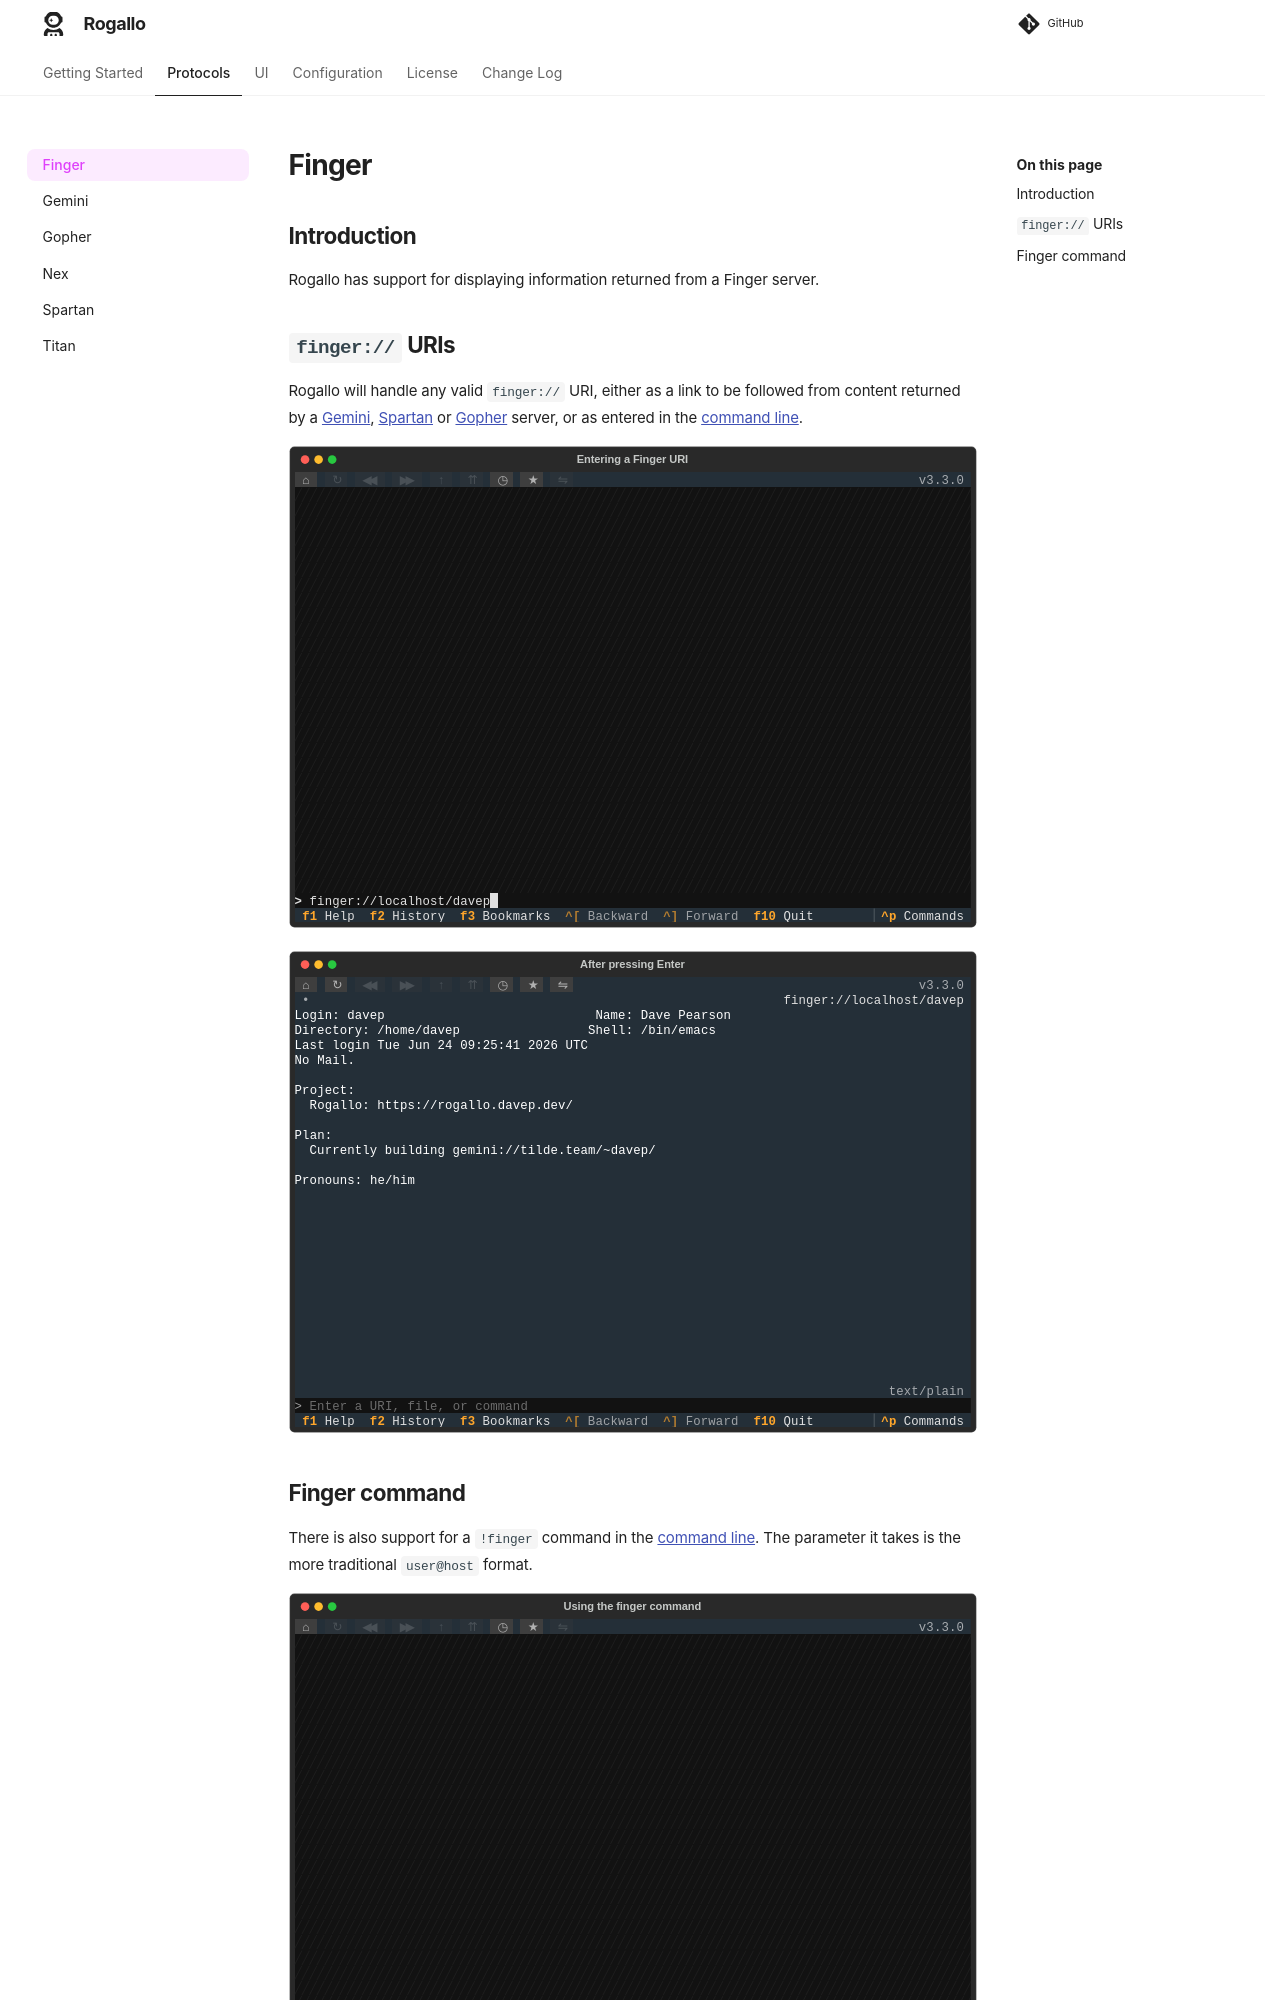

repository: davep/rogallo · page: protocols/finger/index.html · generator: mkdocs

# Finger

## Introduction

Rogallo has support for displaying information returned from a Finger
server.

## `finger://` URIs

Rogallo will handle any valid `finger://` URI, either as a link to be
followed from content returned by a [Gemini](./gemini.md),
[Spartan](./spartan.md) or [Gopher](./gopher.md) server, or as entered in
the [command line](../ui/command-line.md).

```{.textual path="docs/screenshots/empty_screenshot.py" title="Entering a Finger URI" lines=30 columns=90 press="f,i,n,g,e,r,:,/,/,l,o,c,a,l,h,o,s,t,/,d,a,v,e,p"}
```

```{.textual path="docs/screenshots/empty_screenshot.py" title="After pressing Enter" lines=30 columns=90 press="f,i,n,g,e,r,:,/,/,l,o,c,a,l,h,o,s,t,:,7,9,7,9,/,d,a,v,e,p,enter"}
```
